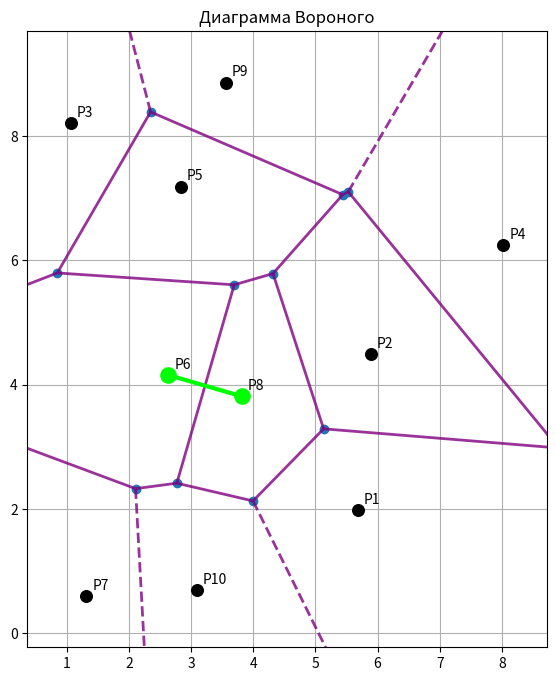
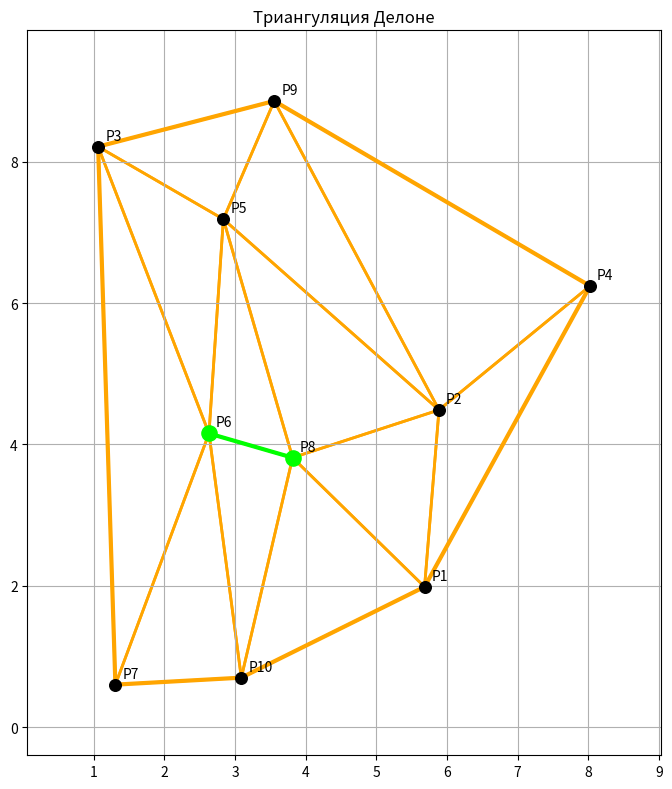

The script that saved these images, in order:
import numpy as np
import matplotlib.pyplot as plt
from scipy.spatial import Delaunay, Voronoi, voronoi_plot_2d
import random

def euclidean_distance(p1, p2):
    """Вычисляет евклидово расстояние между двумя точками"""
    return np.sqrt(np.sum((p1 - p2) ** 2))

def find_closest_pair_divide_conquer(points):
    """Находит ближайшую пару точек методом 'разделяй и властвуй'"""
    # Сортируем точки по x-координате
    sorted_indices = np.argsort(points[:, 0])
    sorted_points = points[sorted_indices]
    
    # Определяем вспомогательную функцию для рекурсивного поиска
    def closest_pair_recursive(start, end):
        if end - start <= 3:
            # Для маленького количества точек используем метод перебора
            local_min_dist = float('inf')
            local_closest_pair = None
            for i in range(start, end):
                for j in range(i + 1, end):
                    dist = euclidean_distance(sorted_points[i], sorted_points[j])
                    if dist < local_min_dist:
                        local_min_dist = dist
                        local_closest_pair = (sorted_indices[i], sorted_indices[j])
            return local_closest_pair, local_min_dist
        
        # Разделяем на две части
        mid = (start + end) // 2
        mid_x = sorted_points[mid][0]
        
        # Рекурсивно находим ближайшие пары в левой и правой частях
        left_pair, left_dist = closest_pair_recursive(start, mid)
        right_pair, right_dist = closest_pair_recursive(mid, end)
        
        # Определяем минимальное расстояние и соответствующую пару
        if left_dist <= right_dist:
            min_pair = left_pair
            min_dist = left_dist
        else:
            min_pair = right_pair
            min_dist = right_dist
        
        # Находим точки в полосе шириной 2*min_dist вокруг средней линии
        strip_indices = []
        for i in range(start, end):
            if abs(sorted_points[i][0] - mid_x) < min_dist:
                strip_indices.append(i)
        
        # Сортируем точки в полосе по y-координате
        strip_indices.sort(key=lambda i: sorted_points[i][1])
        
        # Проверяем пары в полосе
        for i in range(len(strip_indices)):
            for j in range(i + 1, min(i + 7, len(strip_indices))):  # Проверяем только ближайшие 6 точек
                if sorted_points[strip_indices[j]][1] - sorted_points[strip_indices[i]][1] >= min_dist:
                    break
                
                dist = euclidean_distance(sorted_points[strip_indices[i]], sorted_points[strip_indices[j]])
                if dist < min_dist:
                    min_dist = dist
                    min_pair = (sorted_indices[strip_indices[i]], sorted_indices[strip_indices[j]])
        
        return min_pair, min_dist
    
    return closest_pair_recursive(0, len(sorted_points))

def plot_solution(points):
    """
    Строит две диаграммы: Вороного и Делоне на разных картинках
    с использованием библиотеки scipy для более точных вычислений
    """
    # Ищем ближайшую пару точек
    closest_pair, min_dist = find_closest_pair_divide_conquer(points)
    
    # Используем scipy для построения диаграммы Вороного
    vor = Voronoi(points)
    
    # Используем scipy для построения триангуляции Делоне
    tri = Delaunay(points)
    
    # Настройка параметров графиков
    margin = 1.0
    x_min, y_min = np.min(points, axis=0) - margin
    x_max, y_max = np.max(points, axis=0) + margin
    
    # Диаграмма Вороного
    fig1, ax1 = plt.subplots(figsize=(10, 8))
    ax1.set_xlim(x_min, x_max)
    ax1.set_ylim(y_min, y_max)
    
    # Рисуем точки
    ax1.scatter(points[:, 0], points[:, 1], c='black', s=70, zorder=3)
    
    # Рисуем диаграмму Вороного с помощью scipy
    voronoi_plot_2d(vor, ax=ax1, show_points=False, show_vertices=True,
                  line_colors='purple', line_width=2, line_alpha=0.8,
                  point_size=5)
    
    # Выделяем ближайшую пару точек на диаграмме Вороного
    ax1.plot([points[closest_pair[0]][0], points[closest_pair[1]][0]],
             [points[closest_pair[0]][1], points[closest_pair[1]][1]], 'lime', lw=3, zorder=4)
    ax1.scatter(points[closest_pair, 0], points[closest_pair, 1], c='lime', s=120, zorder=5)
    
    # Подписываем точки
    for i, point in enumerate(points):
        ax1.annotate(f"P{i+1}", (point[0]+0.1, point[1]+0.1), fontsize=10)
    
    ax1.set_title('Диаграмма Вороного')
    ax1.grid(True)
    ax1.set_aspect('equal')
    
    # Триангуляция Делоне
    fig2, ax2 = plt.subplots(figsize=(10, 8))
    ax2.set_xlim(x_min, x_max)
    ax2.set_ylim(y_min, y_max)
    
    # Рисуем точки
    ax2.scatter(points[:, 0], points[:, 1], c='black', s=70, zorder=3)
    
    # Рисуем триангуляцию Делоне
    for simplex in tri.simplices:
        # Рисуем каждый треугольник
        for i in range(3):
            j = (i + 1) % 3
            ax2.plot([points[simplex[i], 0], points[simplex[j], 0]],
                    [points[simplex[i], 1], points[simplex[j], 1]], 'orange', lw=2, zorder=1)
    
    # Проверяем, что триангуляция образует выпуклую оболочку
    # Получаем выпуклую оболочку точек
    hull = tri.convex_hull
    for simplex in hull:
        ax2.plot([points[simplex[0], 0], points[simplex[1], 0]],
                [points[simplex[0], 1], points[simplex[1], 1]], 'orange', lw=3, zorder=2)
    
    # Выделяем ближайшую пару точек на триангуляции Делоне
    ax2.plot([points[closest_pair[0]][0], points[closest_pair[1]][0]],
             [points[closest_pair[0]][1], points[closest_pair[1]][1]], 'lime', lw=3, zorder=4)
    ax2.scatter(points[closest_pair, 0], points[closest_pair, 1], c='lime', s=120, zorder=5)
    
    # Подписываем точки
    for i, point in enumerate(points):
        ax2.annotate(f"P{i+1}", (point[0]+0.1, point[1]+0.1), fontsize=10)
    
    ax2.set_title('Триангуляция Делоне')
    ax2.grid(True)
    ax2.set_aspect('equal')
    
    plt.tight_layout()
    plt.show()
    
    return closest_pair, min_dist

# Основная функция
def main():
    # Генерируем случайные точки
    random.seed()  # Использование текущего времени для инициализации генератора случайных чисел
    num_points = 10
    points = np.random.rand(num_points, 2) * 10  # Точки в диапазоне от 0 до 10
    
    # Выполняем расчеты и визуализацию
    closest_pair, min_dist = plot_solution(points)
    
    # Выводим информацию о точках
    print(f"Множество точек E:")
    for i, point in enumerate(points):
        print(f"P{i+1}: ({point[0]:.4f}, {point[1]:.4f})")
    
    print(f"\nБлижайшая пара точек: P{closest_pair[0]+1} и P{closest_pair[1]+1}")
    print(f"Расстояние между ними: {min_dist:.4f}")

if __name__ == "__main__":
    main()